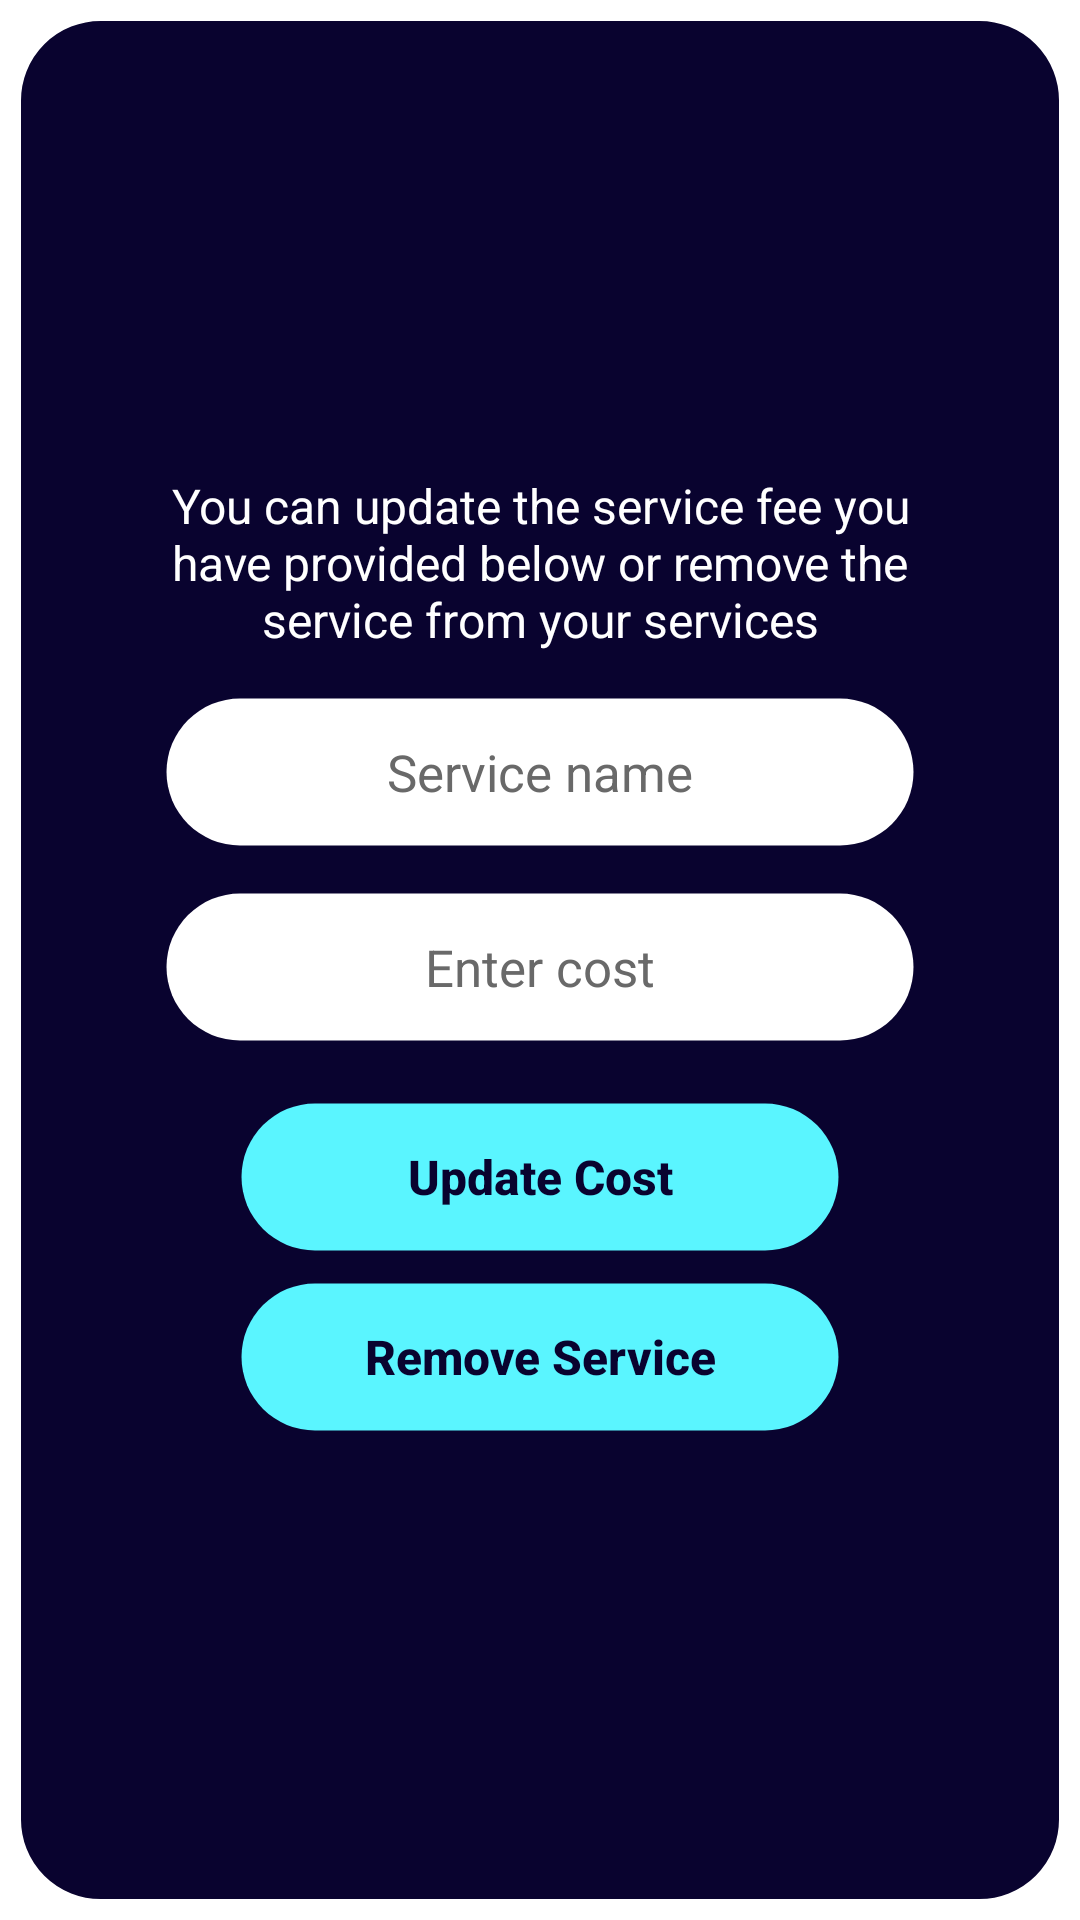

This screen was rendered from an Android layout file. Write that file and the resources it references.
<!-- AndroidManifest.xml: activity theme PopupTheme -->
<!-- res/layout/activity_popup.xml -->
<LinearLayout xmlns:android="http://schemas.android.com/apk/res/android"
    android:layout_width="350dp"
    android:layout_height="420dp"
    android:layout_gravity="center"
    android:background="@drawable/rounded_background_blue"
    android:gravity="center"
    android:orientation="vertical"
    android:padding="16dp">

    <TextView
        android:id="@+id/txtPopUpInfo"
        android:layout_width="wrap_content"
        android:layout_height="wrap_content"
        android:layout_marginLeft="30dp"
        android:layout_marginRight="30dp"
        android:layout_marginBottom="15dp"
        android:text="@string/popUpInfoUpdateService"
        android:textAlignment="center"
        android:textColor="@color/fixer_white"
        android:textSize="16sp" />

    <EditText
        android:id="@+id/editTextService"
        android:layout_width="250dp"
        android:layout_height="50dp"
        android:layout_marginBottom="15dp"
        android:autofillHints=""
        android:background="@drawable/edit_field"
        android:ems="10"
        android:gravity="center"
        android:hint="Service name"
        android:inputType="text"
        android:paddingStart="10dp"
        android:paddingEnd="10dp"
        android:textColor="@color/fixer_dark_blue"
        android:textColorHint="@color/fixer_gray"
        android:textSize="17sp" />

    <EditText
        android:id="@+id/editTextCost"
        android:layout_width="250dp"
        android:layout_height="50dp"
        android:layout_marginBottom="15dp"
        android:autofillHints=""
        android:background="@drawable/edit_field"
        android:ems="10"
        android:gravity="center"
        android:hint="Enter cost"
        android:inputType="text"
        android:paddingStart="10dp"
        android:paddingEnd="10dp"
        android:textColor="@color/fixer_dark_blue"
        android:textColorHint="@color/fixer_gray"
        android:textSize="17sp" />


    <Button
        android:id="@+id/btnServices"
        android:layout_width="200dp"
        android:layout_height="50dp"
        android:layout_gravity="center_horizontal"
        android:layout_marginTop="5dp"
        android:layout_marginBottom="5dp"
        android:background="@drawable/button_enabled"
        android:text="@string/updateSrCost"
        android:textAllCaps="false"
        android:textColor="@color/fixer_dark_blue"
        android:textSize="16sp"
        android:textStyle="bold" />

    <Button
        android:id="@+id/btnRemoveService"
        android:layout_width="200dp"
        android:layout_height="50dp"
        android:layout_gravity="center_horizontal"
        android:layout_marginTop="5dp"
        android:layout_marginBottom="5dp"
        android:background="@drawable/button_enabled"
        android:text="@string/btnRemoveService"
        android:textAllCaps="false"
        android:textColor="@color/fixer_dark_blue"
        android:textSize="16sp"
        android:textStyle="bold" />

</LinearLayout>
<!-- resources referenced by this layout -->
<resources>
  <color name="fixer_dark_blue">#FF09032F</color>
  <color name="fixer_gray">#FF696969</color>
  <color name="fixer_white">#FFFFFFFF</color>
  <!-- drawable button_enabled (drawable) -->
  <?xml version="1.0" encoding="utf-8"?>
  <shape xmlns:android="http://schemas.android.com/apk/res/android"
      android:shape="rectangle">
  
      
      <solid android:color="@color/fixer_cyan" />
  
      
      <stroke android:width="1dp" android:color="#00000000" />
  
      
      <corners android:radius="30dp" />
  
  </shape>
  <!-- drawable edit_field (drawable) -->
  <?xml version="1.0" encoding="utf-8"?>
  <shape xmlns:android="http://schemas.android.com/apk/res/android"
      android:shape="rectangle">
  
      
      <solid android:color="@color/fixer_white" />
  
      
      <stroke android:width="1dp" android:color="#00000000" />
  
      
      <corners android:radius="30dp" />
  
  </shape>
  <!-- drawable rounded_background_blue (drawable) -->
  <shape xmlns:android="http://schemas.android.com/apk/res/android"
      android:shape="rectangle">
      <solid android:color="@color/fixer_dark_blue" />
      <corners android:radius="30dp" />
      <stroke android:width="7dp" android:color="@android:color/white" />
  </shape>
  <string name="btnRemoveService">Remove Service</string>
  <string name="popUpInfoUpdateService">You can update the service fee you have provided below or remove the service from your services</string>
  <string name="updateSrCost">Update Cost</string>
  <style name="PopupTheme" parent="Theme.AppCompat.Light.Dialog">
          <item name="android:windowBackground">@android:color/transparent</item>
          <item name="android:backgroundDimEnabled">true</item>
          <item name="android:backgroundDimAmount">0.6</item>
      </style>
  <color name="fixer_cyan">#FF5AF5FF</color>
</resources>
